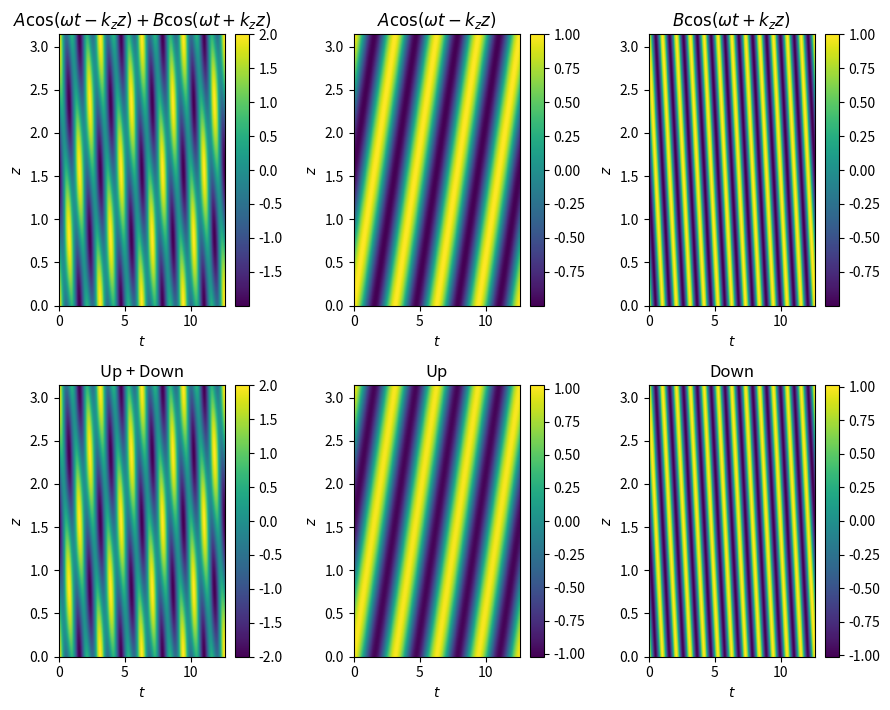

The script that saved this image:
import numpy as np
import matplotlib.pyplot as plt

def make_subplot(hori, vert, data, fig, ax, h_label, v_label, title):
    im = ax.pcolormesh(hori, vert, data)
    ax.set_xlabel(h_label)
    ax.set_ylabel(v_label)
    ax.set_title(title)
    fig.colorbar(im, ax=ax)

omega = 2.0
omega2 = omega*3
kz    = 2.0
kz2   = kz
A = 1.0
B = A * 1

# number of oscillation periods
n_o = 4
t0 = 0.0
tf = (2*np.pi) / omega * n_o
nt = 1024
dt = (tf-t0)/nt

z0 = 0.0
zf = 1.0
zf = (2*np.pi) / kz
nz = 1024
dz = (zf-z0)/nz

t = np.linspace(t0, tf, nt)
z = np.linspace(z0, zf, nz)
tm, zm = np.meshgrid(t, z)
# Total field
y = A*np.cos(omega * tm - kz*zm) + B*np.cos(omega2 * tm + kz2*zm)
# Separate up and down analytically for confirmation that CD is working
up = A*np.cos(omega * tm - kz*zm)
dn = B*np.cos(omega2 * tm + kz2*zm)

## Step 1

# fourier transform in time
fty = np.fft.fft(y, axis=1)
# find relevant frequencies
freq = np.fft.fftfreq(len(t), dt)
ftm, zft = np.meshgrid(freq, z)

# Filter out negative frequencies
for i in range(ftm.shape[0]):
    for j in range(ftm.shape[1]):
        if ftm[i][j] < 0.0:
            # Gets rid of negative f's
            fty[i][j] = 0
        else:
            # Corrects for lost amplitude
            fty[i][j] = fty[i][j] * 2.0

# inverse fourier transform in time
ifty = np.fft.ifft(fty, axis=1)
#   ify is now a complex valued signal where ifty.real == y, or at least close enough

### Step 2

# fourier transform in spatial dimension (z)
#   similar to ft in time, but switch dimensions around
fzyp = np.fft.fft(ifty, axis=0)
# find relevant wavenumbers
wavn = np.fft.fftfreq(len(z), dz)
tfz, fzm = np.meshgrid(t, wavn)
# make a copy for the negative wave numbers
fzyn = fzyp.copy()

# Filter out one half of wavenumbers to separate up and down
for i in range(fzm.shape[0]):
    for j in range(fzm.shape[1]):
        if fzm[i][j] > 0.0:
            # for up, remove values for positive wave numbers
            fzyp[i][j] = 0.0
        else:
            # for down, remove values for negative wave numbers
            fzyn[i][j] = 0.0

# inverse fourier transform in space (z)
ifzyp = np.fft.ifft(fzyp, axis=0)
ifzyn = np.fft.ifft(fzyn, axis=0)

# Get up and down fields as F = |mag_f| * exp(i*phi_f)
up_field = ifzyp.real * np.exp(np.real(1j * ifzyp.imag))
dn_field = ifzyn.real * np.exp(np.real(1j * ifzyn.imag))

# plotting
diff = False
if diff == True:
    rows = 1
    cols = 3
    fig, ax = plt.subplots(rows, cols)
    make_subplot(tm, zm, y-(up_field+dn_field), fig, ax[0], r'$t$', r'$z$', r'Total difference')
    make_subplot(tm, zm, up-up_field, fig, ax[1], r'$t$', r'$z$', r'Up difference')
    make_subplot(tm, zm, dn-dn_field, fig, ax[2], r'$t$', r'$z$', r'Down difference')
else:
    rows = 2
    cols = 3
    fig, ax = plt.subplots(rows, cols)
    make_subplot(tm, zm, y, fig, ax[0][0], r'$t$', r'$z$', r'$A\cos(\omega t-k_z z)+B\cos(\omega t+k_z z)$')
    make_subplot(tm, zm, up, fig, ax[0][1], r'$t$', r'$z$', r'$A\cos(\omega t-k_z z)$')
    make_subplot(tm, zm, dn, fig, ax[0][2], r'$t$', r'$z$', r'$B\cos(\omega t+k_z z)$')
    make_subplot(tm, zm, up_field+dn_field, fig, ax[1][0], r'$t$', r'$z$', 'Up + Down')
    make_subplot(tm, zm, up_field, fig, ax[1][1], r'$t$', r'$z$', 'Up')
    make_subplot(tm, zm, dn_field, fig, ax[1][2], r'$t$', r'$z$', 'Down')

# Set aspect ratio for figure
size_factor = 3.0
w, h = cols*size_factor, (rows+0.4)*size_factor
plt.gcf().set_size_inches(w, h)
plt.tight_layout()
plt.show()
